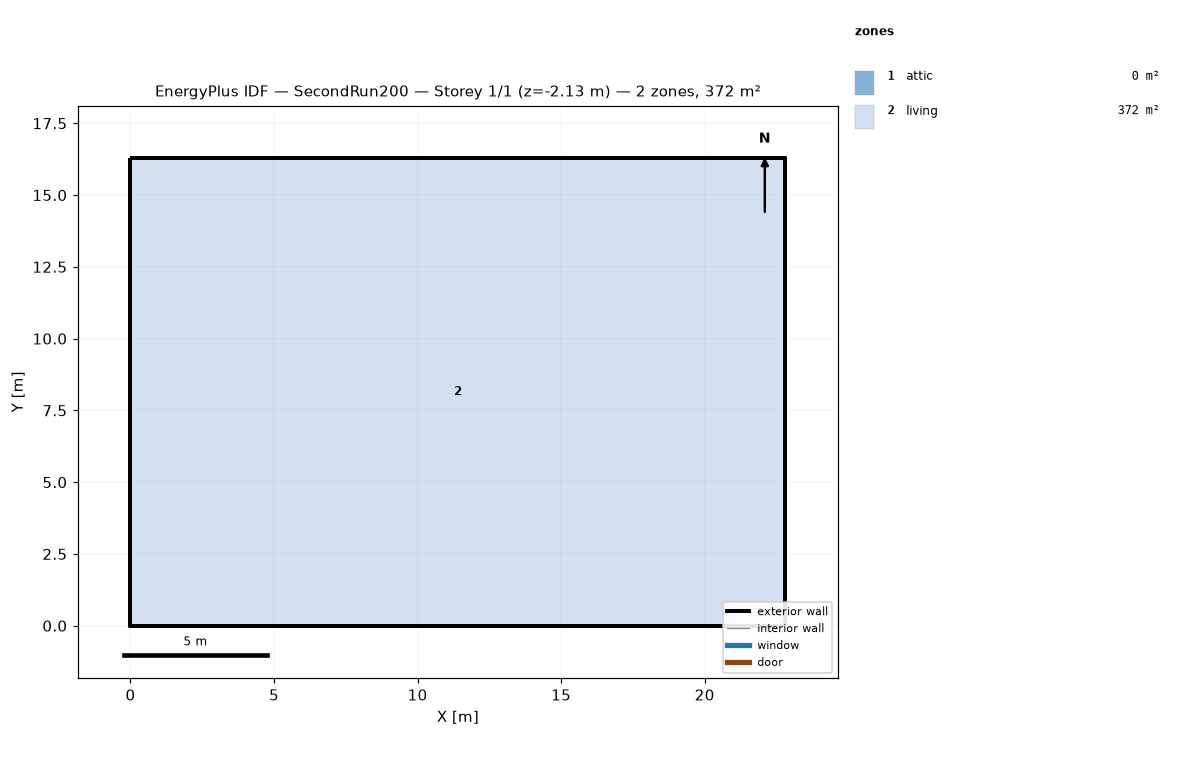
=== STOREY PLAN SPEC (per zone: floor XY polygon, exterior-wall plan segments, windows/doors) ===
zone 1: attic  (0.0 m²)
  exterior wall: (22.81, 0.00) – (22.81, 16.29) – (22.81, 8.15)  [24.4 m]
  exterior wall: (0.00, 16.29) – (0.00, 0.00) – (0.00, 8.15)  [24.4 m]
zone 2: living  (371.6 m²)
  floor: (0.00, 0.00) (0.00, 16.29) (22.81, 16.29) (22.81, 0.00)
  exterior wall: (0.00, 0.00) – (22.81, 0.00)  [22.8 m] x2 surfaces
  exterior wall: (22.81, 0.00) – (22.81, 16.29)  [16.3 m] x2 surfaces
  exterior wall: (22.81, 16.29) – (0.00, 16.29)  [22.8 m] x2 surfaces
  exterior wall: (0.00, 16.29) – (0.00, 0.00)  [16.3 m] x2 surfaces
  interior walls: 4

=== DERIVED (storey summary) ===
Building: SecondRun200
Storey: 1 of 1  (floor level z = -2.13 m)
Storey gross floor area: 371.6 m²
Zones on this storey: 2
  - attic: floor 0.0 m²; exterior wall 48.9 m (22.3 m²); WWR 0.0%
  - living: floor 371.6 m²; exterior wall 78.2 m (595.9 m²); WWR 0.0%
Zone adjacency: (none detected)